Dataset: Images (GitHub, Jarrett-Blair/Intro-to-CV-for-Ecologists). Classes: Brachinus alternans, Brachinus cyanochroaticus, Calathus advena, Carabus maeander maeander, Carabus nemoralis nemoralis, Chlaenius aestivus, Cicindela punctulata, Cyclotrachelus furtivus, Cyclotrachelus torvus, Discoderus parallelus, Discoderus robustus, Euryderus grossus, Pasimachus californicus, Pasimachus elongatus, Pasimachus strenuus, Pasimachus subsulcatus, Patrobus lecontei, Poecilus lucublandus, Pterostichus corvinus, Pterostichus melanarius melanarius, Pterostichus novus, Pterostichus stygicus, Scarites subterraneus, Selenophorus planipennis, Synuchus impunctatus.

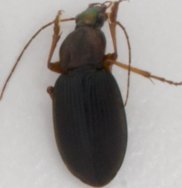
Label: Chlaenius aestivus

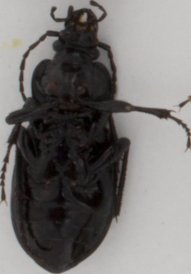
Label: Carabus nemoralis nemoralis

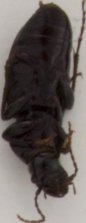
Label: Cyclotrachelus furtivus

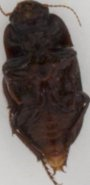
Label: Euryderus grossus

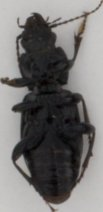
Label: Pterostichus melanarius melanarius

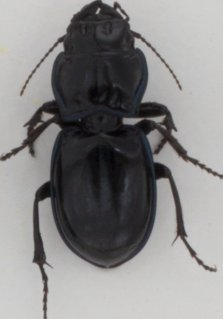
Label: Pasimachus elongatus
